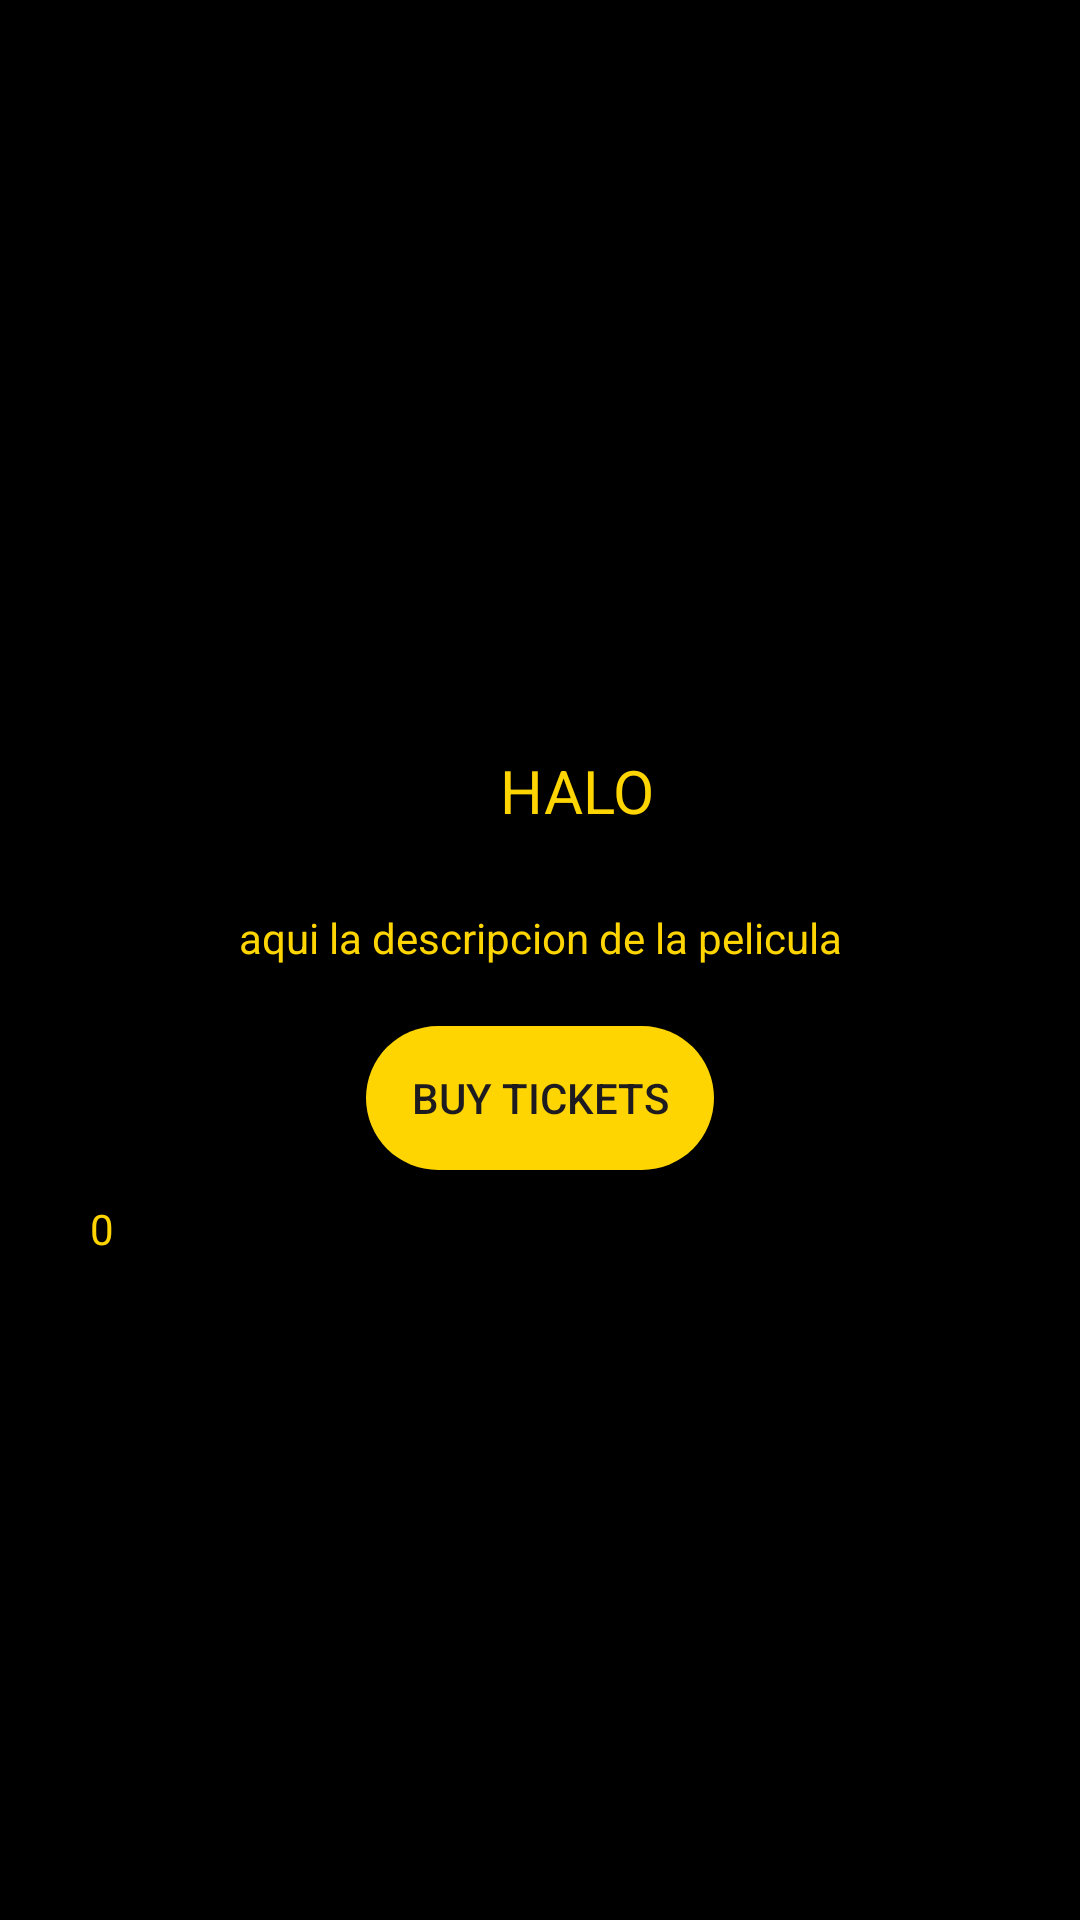

Layout XML and referenced resources for this Android screen:
<!-- AndroidManifest.xml: application theme Theme.Practica6 -->
<!-- res/layout/activity_detalle_pelicula.xml -->
<?xml version="1.0" encoding="utf-8"?>
<LinearLayout xmlns:android="http://schemas.android.com/apk/res/android"
    xmlns:app="http://schemas.android.com/apk/res-auto"
    xmlns:tools="http://schemas.android.com/tools"
    android:layout_width="match_parent"
    android:layout_height="match_parent"
    android:orientation="vertical"
    android:background="@color/black"

    tools:context=".detalle_pelicula">

    <LinearLayout
        android:layout_width="match_parent"
        android:layout_height="wrap_content"
        android:orientation="vertical">

        <ImageView
            android:id="@+id/iv_pelicula_imagen"
            android:layout_width="match_parent"
            android:layout_height="250dp"

            android:src="@drawable/halo" />

        <TextView
            android:id="@+id/tv_nombre_pelicula"
            android:layout_width="wrap_content"
            android:layout_height="35dp"
            android:layout_gravity="center"
            android:paddingLeft="25dp"
            android:text="HALO"
            android:textColor="@color/yellow"

            android:textSize="20sp"

            />

        <TextView
            android:id="@+id/tv_pelicula_desc"
            android:layout_marginTop="18dp"
            android:layout_width="match_parent"
            android:layout_height="wrap_content"
            android:textSize="14sp"
            android:paddingHorizontal="25dp"
            android:text="aqui la descripcion de la pelicula"
            android:textColor="@color/yellow"

            android:gravity="center"
            />

        <Button
            android:id="@+id/buyTickets"
            android:layout_width="wrap_content"
            android:layout_height="wrap_content"
            android:layout_gravity="center"
            android:layout_marginTop="20dp"
            android:background="@drawable/round_button"
            android:paddingHorizontal="@dimen/paddingButton"
            android:text="Buy Tickets" />

        <TextView
            android:id="@+id/seatLeft"
            android:layout_width="match_parent"
            android:layout_height="wrap_content"
            android:layout_marginTop="10dp"
            android:layout_marginHorizontal="30dp"

            android:text="0"
            android:textSize="14sp"
            android:layout_gravity="center"
            android:textColor="@color/yellow"
            />


    </LinearLayout>


</LinearLayout>
<!-- resources referenced by this layout -->
<resources>
  <color name="black">#FF000000</color>
  <color name="yellow">#FFD501</color>
  <dimen name="paddingButton">15dp</dimen>
  <!-- drawable round_button (drawable) -->
  <?xml version="1.0" encoding="utf-8"?>
  <selector xmlns:android="http://schemas.android.com/apk/res/android">
  
      <item>
          <shape android:shape="rectangle">
              <solid android:color="@color/yellow"/>
              <corners android:radius="50dp"/>
  
          </shape>
      </item>
  </selector>
  <style name="Theme.Practica6" parent="Base.Theme.Practica6" />
  <style name="Base.Theme.Practica6" parent="Theme.Material3.DayNight.NoActionBar">
          
          
          <item name="colorPrimary">@color/yellow</item>
  
      </style>
</resources>
